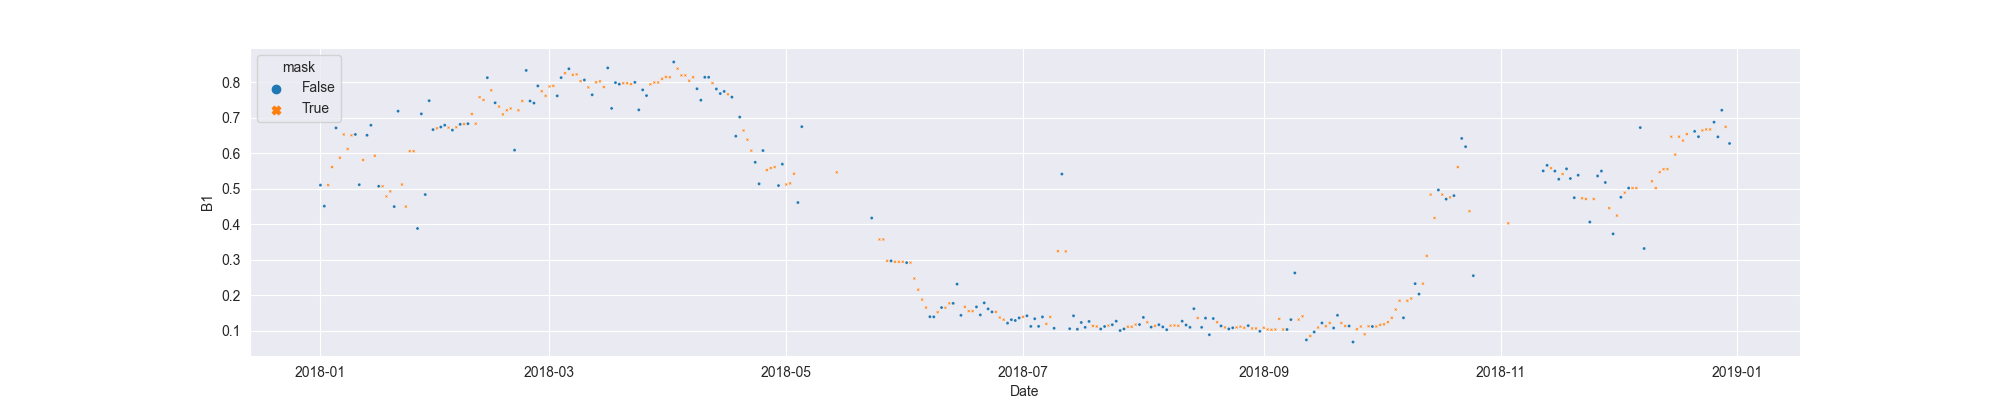

The table this chart was drawn from, first rows:
system:time_start, B1, B1_interpolate
2018-01-01, 0.5105, 0.5105
2018-01-02, 0.4512, 0.4512
2018-01-03, , 0.5105
2018-01-04, , 0.5615
2018-01-05, 0.6718, 0.6718
2018-01-06, , 0.5877
2018-01-07, , 0.6533
2018-01-08, , 0.6123
2018-01-09, , 0.651
2018-01-10, 0.6533, 0.6533
2018-01-11, 0.5117, 0.5117
2018-01-12, , 0.5813
2018-01-13, 0.651, 0.651
2018-01-14, 0.6793, 0.6793
2018-01-15, , 0.5932
2018-01-16, 0.5072, 0.5072
2018-01-17, , 0.5072
2018-01-18, , 0.4785
2018-01-19, , 0.4929
2018-01-20, 0.4499, 0.4499
2018-01-21, 0.719, 0.719
2018-01-22, , 0.5121
2018-01-23, , 0.4499
2018-01-24, , 0.6062
2018-01-25, , 0.6062
2018-01-26, 0.3881, 0.3881
2018-01-27, 0.7114, 0.7114
2018-01-28, 0.4838, 0.4838
2018-01-29, 0.7486, 0.7486
2018-01-30, 0.667, 0.667
2018-01-31, , 0.6706
2018-02-01, 0.6742, 0.6742
2018-02-02, 0.6795, 0.6795
2018-02-03, , 0.6725
2018-02-04, 0.6655, 0.6655
2018-02-05, , 0.6737
2018-02-06, 0.6818, 0.6818
2018-02-07, , 0.6828
2018-02-08, 0.6837, 0.6837
2018-02-09, , 0.7111
2018-02-10, , 0.6837
2018-02-11, , 0.7584
2018-02-12, , 0.7505
2018-02-13, 0.8135, 0.8135
2018-02-14, , 0.778
2018-02-15, 0.7426, 0.7426
2018-02-16, , 0.732
2018-02-17, , 0.7099
2018-02-18, , 0.7214
2018-02-19, , 0.7265
2018-02-20, 0.609, 0.609
2018-02-21, , 0.7214
2018-02-22, , 0.7476
2018-02-23, 0.8338, 0.8338
2018-02-24, 0.7476, 0.7476
2018-02-25, 0.7417, 0.7417
2018-02-26, 0.7902, 0.7902
2018-02-27, , 0.7752
2018-02-28, , 0.7621
2018-03-01, , 0.7886
... 304 more rows
